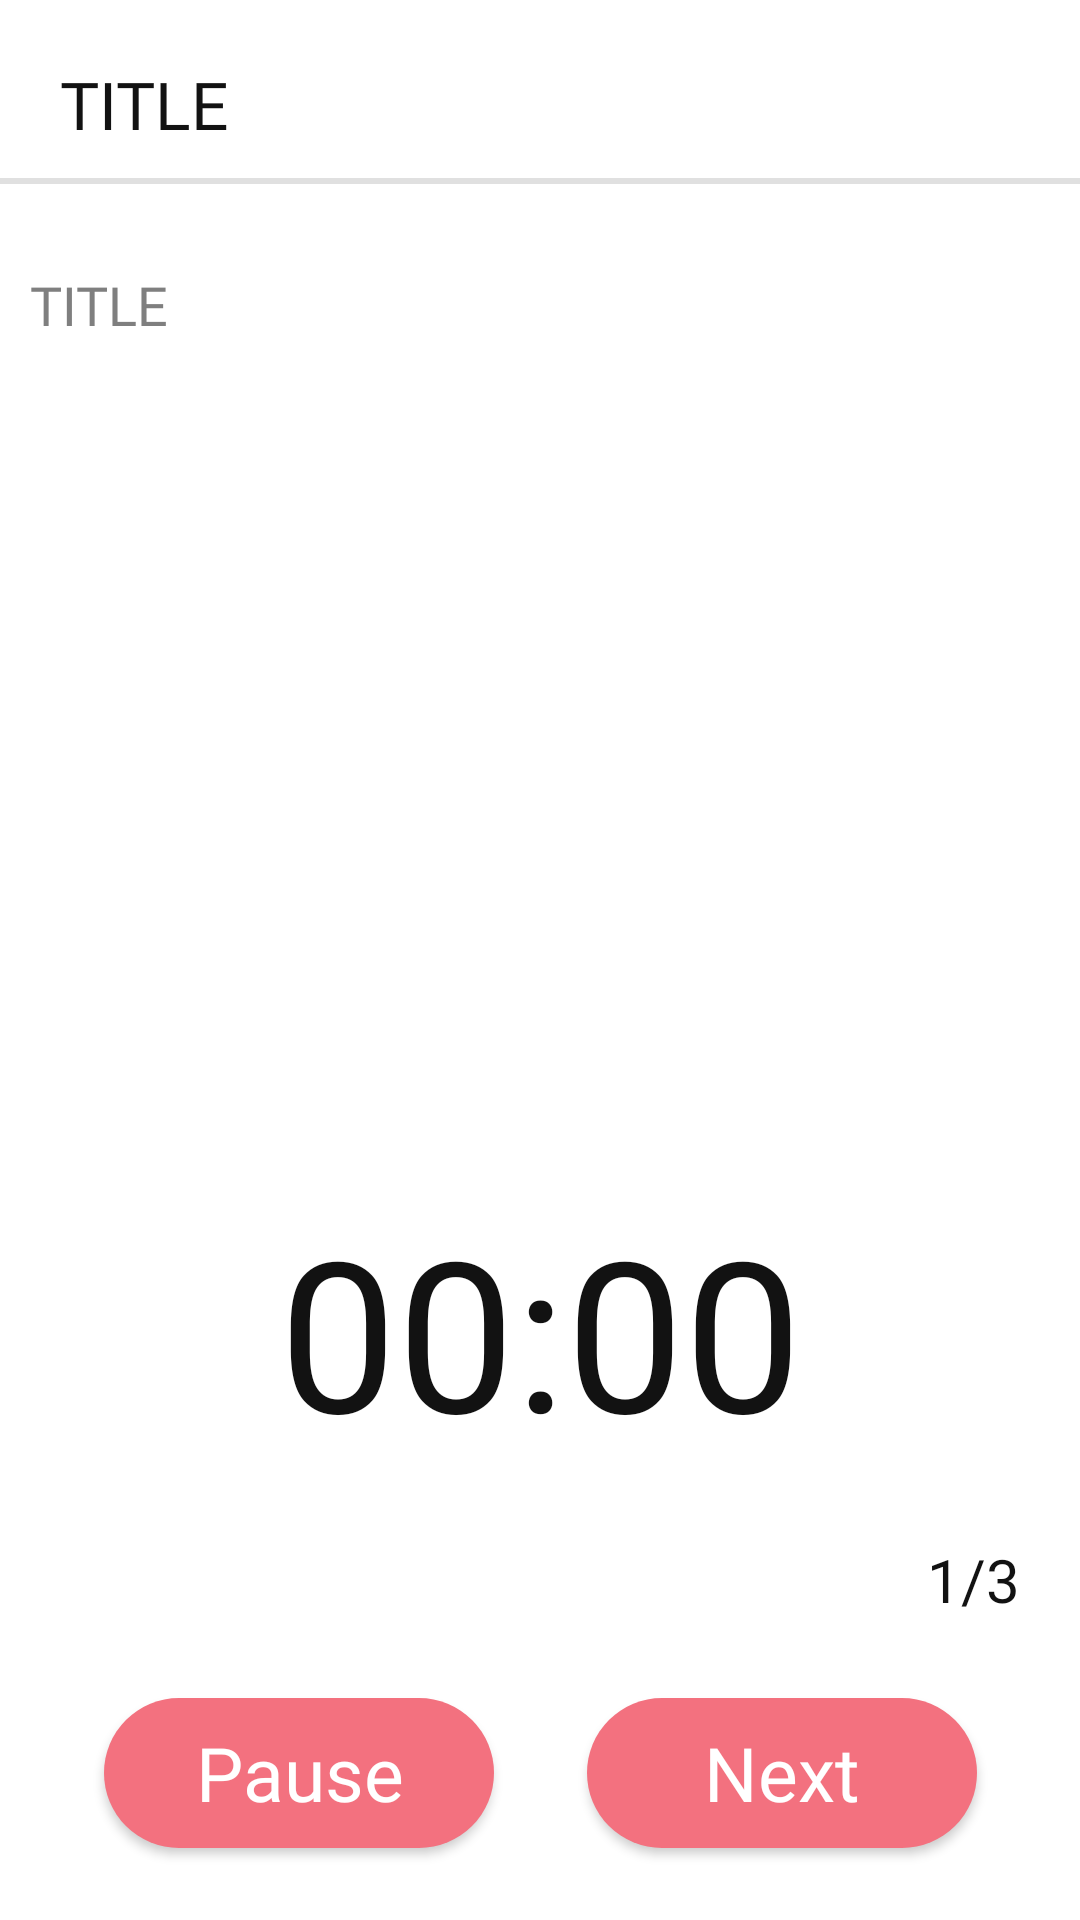

Reconstruct the res/layout file that produces this screen, plus the resources it refers to.
<!-- AndroidManifest.xml: application theme AppTheme -->
<!-- res/layout/activity_start_workout.xml -->
<?xml version="1.0" encoding="utf-8"?>
<androidx.constraintlayout.widget.ConstraintLayout xmlns:android="http://schemas.android.com/apk/res/android"
    xmlns:app="http://schemas.android.com/apk/res-auto"
    xmlns:tools="http://schemas.android.com/tools"
    android:layout_width="match_parent"
    android:layout_height="match_parent"
    android:background="@color/white"
    tools:context=".StartWorkout">

    <TextView
        android:id="@+id/title_tv"
        android:gravity="start"
        android:paddingStart="10dp"
        android:paddingEnd="10dp"
        android:paddingBottom="10dp"
        android:layout_marginTop="20dp"
        android:layout_marginStart="10dp"
        android:layout_marginEnd="10dp"
        android:text="@string/title_tv"
        android:textSize="22sp"
        android:textColor="@color/bg"
        app:layout_constraintTop_toTopOf="parent"
        android:layout_width="match_parent"
        android:layout_height="wrap_content"
        android:fontFamily="@font/proxima"/>


    <ScrollView
        android:layout_width="match_parent"
        android:layout_height="350dp"
        android:layout_marginTop="10dp"
        android:scrollbars="vertical"
        android:paddingBottom="20dp"
        android:paddingTop="10dp"
        app:layout_constraintEnd_toEndOf="parent"
        app:layout_constraintHorizontal_bias="0.0"
        app:layout_constraintStart_toStartOf="parent"
        app:layout_constraintTop_toBottomOf="@+id/title_tv"
        app:layout_constraintVertical_bias="0.181">

        <TextView
            android:id="@+id/description_tv"
            android:layout_width="match_parent"
            android:layout_height="wrap_content"
            android:layout_margin="10dp"
            android:fontFamily="@font/proxima"
            android:gravity="start"
            android:text="@string/title_tv"
            android:paddingBottom="10dp"
            android:textColor="@color/grey_unselected"
            android:textSize="18sp"
            app:layout_constraintTop_toBottomOf="@+id/title_tv" />

    </ScrollView>

    <View
        android:id="@+id/divider"
        app:layout_constraintTop_toBottomOf="@+id/title_tv"
        android:layout_width="match_parent"
        android:layout_height="2dp"
        android:background="?android:attr/listDivider"
        tools:layout_editor_absoluteX="1dp"
        tools:layout_editor_absoluteY="41dp" />


    <TextView
        android:id="@+id/next"
        android:layout_width="130dp"
        android:layout_height="50dp"
        android:layout_marginBottom="24dp"
        android:background="@drawable/floating_button"
        android:elevation="2dp"
        android:gravity="center_vertical"
        android:text="@string/Next"
        android:textAlignment="center"
        android:textColor="@color/white"
        android:textSize="25sp"
        app:layout_constraintBottom_toBottomOf="parent"
        app:layout_constraintEnd_toEndOf="parent"
        app:layout_constraintHorizontal_bias="0.85"
        app:layout_constraintStart_toStartOf="parent"
        tools:ignore="RtlCompat"
        android:fontFamily="@font/proxima"/>

    <TextView
        android:id="@+id/pause"
        android:layout_width="130dp"
        android:layout_height="50dp"
        android:layout_marginBottom="24dp"
        android:background="@drawable/floating_button"
        android:elevation="2dp"
        android:gravity="center_vertical"
        android:text="@string/pause"
        android:textAlignment="center"
        android:textColor="@color/white"
        android:textSize="25sp"
        app:layout_constraintBottom_toBottomOf="parent"
        app:layout_constraintEnd_toEndOf="parent"
        app:layout_constraintHorizontal_bias="0.15"
        app:layout_constraintStart_toStartOf="parent"
        tools:ignore="RtlCompat"
        android:fontFamily="@font/proxima"/>

    <TextView
        android:id="@+id/timerValue"
        android:layout_width="wrap_content"
        android:layout_height="wrap_content"
        android:layout_marginBottom="150dp"
        android:fontFamily="@font/proxima"
        android:text="@string/timer_initial"
        android:textColor="@color/bg"
        android:textSize="70sp"
        app:layout_constraintBottom_toBottomOf="parent"
        app:layout_constraintEnd_toEndOf="parent"
        app:layout_constraintStart_toStartOf="parent"
        app:layout_constraintVertical_bias="1.0" />

    <TextView
        android:id="@+id/exerciseNumber"
        app:layout_constraintEnd_toEndOf="parent"
        app:layout_constraintBottom_toBottomOf="parent"
        android:layout_width="wrap_content"
        android:textColor="@color/bg"
        android:text="@string/exerciseNumber"
        android:layout_marginEnd="20dp"
        android:layout_marginBottom="100dp"
        android:textSize="20sp"
        android:layout_height="wrap_content"
        android:fontFamily="@font/proxima"/>


</androidx.constraintlayout.widget.ConstraintLayout>
<!-- resources referenced by this layout -->
<resources>
  <color name="bg">#121212</color>
  <color name="grey_unselected">#7f7f7f</color>
  <color name="white">#FFFFFF</color>
  <!-- drawable floating_button (drawable) -->
  <?xml version="1.0" encoding="utf-8"?>
  <shape xmlns:android="http://schemas.android.com/apk/res/android"
      android:shape="rectangle">
      <solid android:color="@color/pink" />
      <corners android:radius="200dp"/>
  
  
  </shape>
  <string name="Next">Next</string>
  <string name="exerciseNumber">1/3</string>
  <string name="pause">Pause</string>
  <string name="timer_initial">00:00</string>
  <string name="title_tv">TITLE</string>
  <style name="AppTheme" parent="Theme.AppCompat.Light.DarkActionBar">
          
          <item name="colorPrimary">@color/colorPrimary</item>
          <item name="colorPrimaryDark">@color/colorPrimaryDark</item>
          <item name="colorAccent">@color/colorAccent</item>
  
  
      </style>
  <color name="pink">#F3717F</color>
  <color name="colorPrimary">#008577</color>
  <color name="colorPrimaryDark">#00574B</color>
  <color name="colorAccent">#D81B60</color>
</resources>
